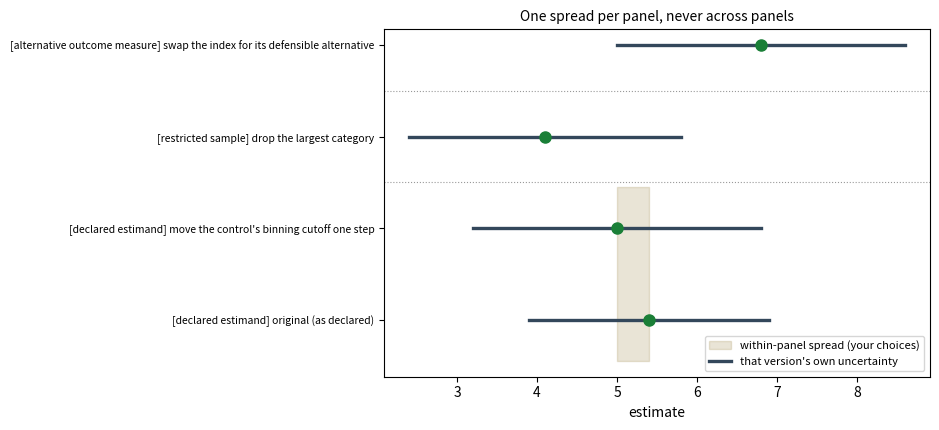
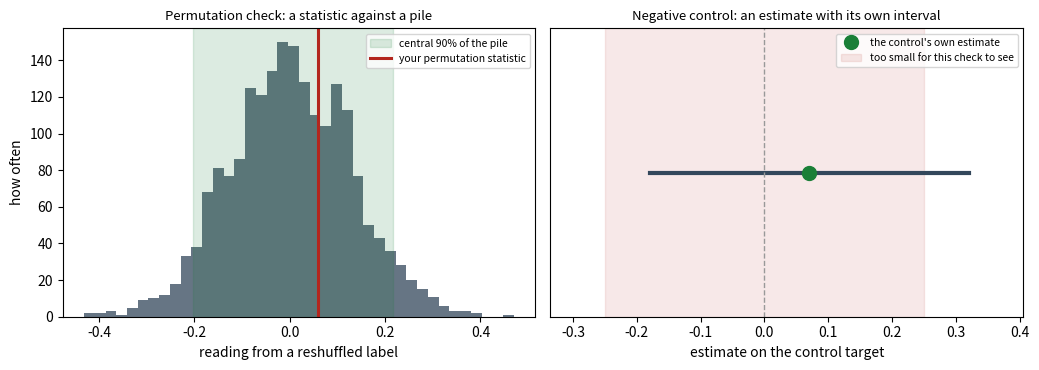

The script that saved these images, in order:
# Setup — run this cell first.
import numpy as np
import matplotlib.pyplot as plt

plt.rcParams["figure.figsize"] = (9, 5)

SEED = 464  # course number — keeps everything in this notebook reproducible
rng = np.random.default_rng(SEED)

print("✓ Setup complete — seed", SEED)

# THE FREEZE — fill this at the transfer block, before the studio.
# Nothing here runs your analysis. You record the checks you pre-listed, the
# prediction you are willing to be wrong about, and the exact code you will
# execute at the studio, as text. The cell then parses that code for SYNTAX
# only. Expect a freeze record, one syntax verdict per check, and no numbers
# at all. Commitments today, numbers at the studio.
import ast

# EDIT ME — the date you froze this list, before any check ran.
freeze_date = "EDIT ME (the date you froze this list)"

# EDIT ME — your three checks plus the null check your design licenses.
# `prediction` is what you expect BEFORE anything runs. `code` is never
# executed here, so names like `df` or `gap()` may not exist yet.
frozen = [
    {"name": "move the control's binning cutoff one step", "handle": "specification",
     "prediction": "same direction, moving less than the index swap",
     "code": "est_spec = gap(df, cutoff=cutoff + 1)"},
    {"name": "drop the largest category", "handle": "sample",
     "prediction": "same direction, smaller by less than a third",
     "code": "est_sample = gap(df[df['category'] != largest_category])"},
    {"name": "swap the index for its defensible alternative", "handle": "measurement",
     "prediction": "same direction, and the biggest move of the three",
     "code": "est_measure = gap(df, outcome='alt_index')"},
    {"name": "permutation check on the declared contrast", "handle": "null check",
     "prediction": "a statistic inside the pile reshuffling produces, not an exact zero",
     "code": "perm_statistic = gap(df.assign(group=rng.permutation(df['group'])))"},
]

# EDIT ME — checks you considered and left off, with the reason for each.
left_off = ["EDIT ME (a check you left off, and why)"]

print(f"Frozen on: {freeze_date}")
all_parse = True
for c in frozen:
    try:
        ast.parse(c["code"])
        verdict = "✓ syntax OK, and not run"
    except SyntaxError as err:
        verdict = f"⚠️ syntax error, fix before the studio: {err.msg}"
        all_parse = False
    print(f"  {c['name']} [{c['handle']}]")
    print(f"      prediction: {c['prediction']}")
    print(f"      code:       {c['code']}")
    print(f"      {verdict}")
print("  left off:", "; ".join(left_off))

print("")
print("Reading the output.")
print("  Every line above is a commitment, not a result. The syntax verdict")
print("  says the code can start; it says nothing about what it will return.")
print("  Anything you add after a number appears is labeled exploratory.")
print("  ✓ All frozen code parses." if all_parse else
      "  ⚠️ Repair the syntax now. The studio has no time for it.")

# THE AUDIT GRID — the studio cell. You froze the checks above; here you
# record what executing them returned. Fill each check's estimate and its own
# uncertainty interval from your own runs, keep the names identical to the
# frozen list, and change nothing else about the list. The cell reads the grid
# ONE PANEL AT A TIME: direction and size per version, one specification spread
# per panel, and each version's uncertainty kept separate from that spread.

# Carried from the freeze cell above. Do not retype it: the freeze date is the
# evidence that the list closed before any number existed.
prelist_date = freeze_date

# EDIT ME — your original result plus the three pre-listed checks.
#
# `panel` groups results that are COMMENSURABLE: same population, same outcome,
# same units, same estimand, with only the modeling choices moving inside the
# panel. A check that changes WHO is counted opens its own panel. So does a
# check that changes WHAT the outcome means. A span is read inside a panel and
# never across panels, and a panel holding one version reports no within-panel
# span rather than borrowing a row from somewhere else.
#
# The three pre-listed checks below therefore land in three different places:
# the specification check stays with the declared estimand, the sample check
# opens a restricted-sample panel, the measurement check opens an
# alternative-outcome panel.
checks = [
    {"name": "original (as declared)", "handle": "declared",
     "attack": "the result as it stands",
     "estimate": 5.4, "lo": 3.9, "hi": 6.9, "panel": "declared estimand"},
    {"name": "move the control's binning cutoff one step", "handle": "specification",
     "attack": "the cutoff was chosen because it helped",
     "estimate": 5.0, "lo": 3.2, "hi": 6.8, "panel": "declared estimand"},
    {"name": "drop the largest category", "handle": "sample",
     "attack": "the whole gap comes from one dominant subgroup",
     "estimate": 4.1, "lo": 2.4, "hi": 5.8, "panel": "restricted sample"},
    {"name": "swap the index for its defensible alternative", "handle": "measurement",
     "attack": "the finding rides on one index choice",
     "estimate": 6.8, "lo": 5.0, "hi": 8.6, "panel": "alternative outcome measure"},
]

print(f"Pre-list frozen on: {prelist_date}")
missing = [c["name"] for c in checks if not c["attack"].strip()]
print("  ⚠️ checks with no reviewer attack behind them:", missing) if missing \
    else print("  ✓ every check names the reviewer attack it answers")

panels = []
for c in checks:
    if c["panel"] not in panels:
        panels.append(c["panel"])
rows_by_panel = {p: [c for c in checks if c["panel"] == p] for p in panels}

print("")
print("— The grid, one panel at a time (all results reported) —")
for p in panels:
    rows = rows_by_panel[p]
    print("")
    print(f"  PANEL '{p}' — {len(rows)} version(s)")
    for c in rows:
        direction = "positive" if c["estimate"] > 0 else "negative" if c["estimate"] < 0 else "zero"
        print(f"    {c['name']} [{c['handle']}]: {c['estimate']:.1f} ({direction}) · "
              f"its own uncertainty {c['lo']:.1f} to {c['hi']:.1f}")
        print(f"        answers: {c['attack']}")
    ests = np.array([c["estimate"] for c in rows])
    if len(rows) < 2:
        print("    Within-panel span: NONE — one version sits in this panel, so")
        print("    there is nothing to span. Report the single estimate and its")
        print("    own uncertainty. It never borrows a row from another panel.")
    else:
        same_sign = bool(np.all(ests > 0) or np.all(ests < 0))
        print(f"    Within-panel span: {ests.min():.1f} to {ests.max():.1f}, "
              + ("same sign throughout." if same_sign else "the sign FLIPS inside this panel."))

print("")
print("— Reading the grid —")
print("  A within-panel span measures your CHOICES, not chance. Report it as a")
print("  direction plus a range, never with the words that belong to an")
print("  interval, and report each version's own uncertainty alongside it.")
print("  Never stitch two panels into one range: those versions answer")
print("  different questions, so the stitched number describes nothing.")

palette = ["#8a6d1d", "#1f6f6f", "#6d3f8a", "#8a3f3f"]
fig, ax = plt.subplots(figsize=(9.5, 4.4))
labels, y = [], 0
banded = False
for k, p in enumerate(panels):
    rows = rows_by_panel[p]
    ests = np.array([c["estimate"] for c in rows])
    if len(rows) >= 2:
        ax.fill_betweenx([y - 0.45, y + len(rows) - 0.55], ests.min(), ests.max(),
                         color=palette[k % len(palette)], alpha=0.18,
                         label=None if banded else "within-panel spread (your choices)")
        banded = True
    for c in rows:
        ax.plot([c["lo"], c["hi"]], [y, y], color="#33475b", lw=2.4,
                label=None if y else "that version's own uncertainty")
        ax.plot(c["estimate"], y, "o", color="#1a7f37", ms=8)
        labels.append(f"[{p}] {c['name']}")
        y += 1
    if k < len(panels) - 1:
        ax.axhline(y - 0.5, color="#999999", lw=0.8, ls=":")
ax.set_yticks(range(len(labels)))
ax.set_yticklabels(labels, fontsize=7.5)
ax.set_xlabel("estimate")
ax.set_title("One spread per panel, never across panels", fontsize=10)
ax.legend(fontsize=8, loc="lower right")
plt.tight_layout()
plt.show()
print("  Figure: one row per version, grouped by panel, with dotted lines")
print("  separating the panels. The dark bar is that version's sampling")
print("  uncertainty; a shaded band appears only where a panel holds two or")
print("  more commensurable versions. A panel with one row gets no band.")

# TWO null checks, written up two different ways. Run this BEFORE you judge
# either one, and write your prediction down first.
#
# LEFT  — a PERMUTATION CHECK. It reshuffles group labels and compares your
#         observed statistic with the pile of readings reshuffling produces.
#         The pile is the null reference spread. The check is worth something
#         only if you can argue the groups were exchangeable, so you state that
#         argument in words below.
# RIGHT — a NEGATIVE CONTROL. It points your exact machinery at an outcome your
#         cause could not touch, and it hands back ITS OWN estimate with ITS
#         OWN uncertainty. It does not go in the pile and is not scored by
#         where it falls in the pile. Different object, different write-up.

# --- 1. The permutation check: build the pile, then place your statistic. -----
n = 200
outcome_null = rng.normal(0, 1, size=n)     # no group difference exists here
n_draws = 2000
null_readings = np.empty(n_draws)
for i in range(n_draws):
    labels = rng.permutation(np.repeat([0, 1], n // 2))
    null_readings[i] = outcome_null[labels == 1].mean() - outcome_null[labels == 0].mean()

lo90, hi90 = np.percentile(null_readings, [5, 95])
landed_on_zero = int(np.sum(null_readings == 0.0))

# EDIT ME — your permutation statistic, and the argument the check rests on.
perm_statistic = 0.06
exchangeability_argument = "EDIT ME — why these two groups could have swapped labels"

# --- 2. The negative control: its own estimate, its own uncertainty. ---------
# EDIT ME — none of these numbers come from the pile above.
control_target      = "EDIT ME — the outcome or period your cause could not reach"
control_estimate    = 0.07
control_lo, control_hi = -0.18, 0.32
control_sensitivity = 0.25   # smallest artifact this check could have shown

fig, axes = plt.subplots(1, 2, figsize=(10.5, 3.8))
axes[0].hist(null_readings, bins=40, color="#33475b", alpha=0.75)
axes[0].axvspan(lo90, hi90, color="#1a7f37", alpha=0.15,
                label="central 90% of the pile")
axes[0].axvline(perm_statistic, color="#b3261e", lw=2.2,
                label="your permutation statistic")
axes[0].set_xlabel("reading from a reshuffled label")
axes[0].set_ylabel("how often")
axes[0].set_title("Permutation check: a statistic against a pile", fontsize=9.5)
axes[0].legend(fontsize=7.5)

axes[1].plot([control_lo, control_hi], [0, 0], color="#33475b", lw=3)
axes[1].plot(control_estimate, 0, "o", color="#1a7f37", ms=10,
             label="the control's own estimate")
axes[1].axvline(0, color="#999999", ls="--", lw=1)
axes[1].axvspan(-control_sensitivity, control_sensitivity, color="#b3261e",
                alpha=0.10, label="too small for this check to see")
axes[1].set_yticks([])
axes[1].set_ylim(-1, 1)
pad = 0.15 * (max(control_hi, control_sensitivity) - min(control_lo, -control_sensitivity))
axes[1].set_xlim(min(control_lo, -control_sensitivity) - pad,
                 max(control_hi, control_sensitivity) + pad)
axes[1].set_xlabel("estimate on the control target")
axes[1].set_title("Negative control: an estimate with its own interval", fontsize=9.5)
axes[1].legend(fontsize=7.5)
plt.tight_layout()
plt.show()

inside = lo90 <= perm_statistic <= hi90
zero_covered = control_lo <= 0 <= control_hi

print("Reading the output.")
print("  PERMUTATION CHECK")
print(f"    Null reference spread (central 90%): {lo90:.3f} to {hi90:.3f}.")
print(f"    Reshuffled readings landing on exactly 0.000: {landed_on_zero} of {n_draws}.")
print(f"    Your statistic {perm_statistic:.3f} sits "
      + ("inside that spread, so reshuffling alone explains it."
         if inside else
         "outside that spread, so reshuffling alone is a strained explanation."))
print(f"    Exchangeability argument on file: {exchangeability_argument}")
if exchangeability_argument.startswith("EDIT ME"):
    print("    ⚠️ With no exchangeability argument the pile describes your")
    print("    machinery, not a world you had. Write the argument or drop the check.")
print("")
print("  NEGATIVE CONTROL — reported on its own, never inside the pile above")
print(f"    Points at: {control_target}")
print(f"    Estimate {control_estimate:.3f}, its own uncertainty "
      f"{control_lo:.3f} to {control_hi:.3f}.")
print(f"    Zero {'is' if zero_covered else 'is NOT'} covered by that interval.")
print(f"    Sensitivity: an artifact smaller than {control_sensitivity:.3f} would")
print("    not have shown up here, so the reading bounds concern at that size.")
print("")
print("  THE VERDICT SENTENCE, for either check")
print("    A quiet reading reduces your concern about the one artifact the")
print("    check was built to catch, as far as this check could have detected")
print("    it. That is the whole entitlement. Demand an exact zero instead and")
print("    you will fail healthy machinery, or tinker until a printout reads")
print("    0.00 and call the tinkering a fix.")
